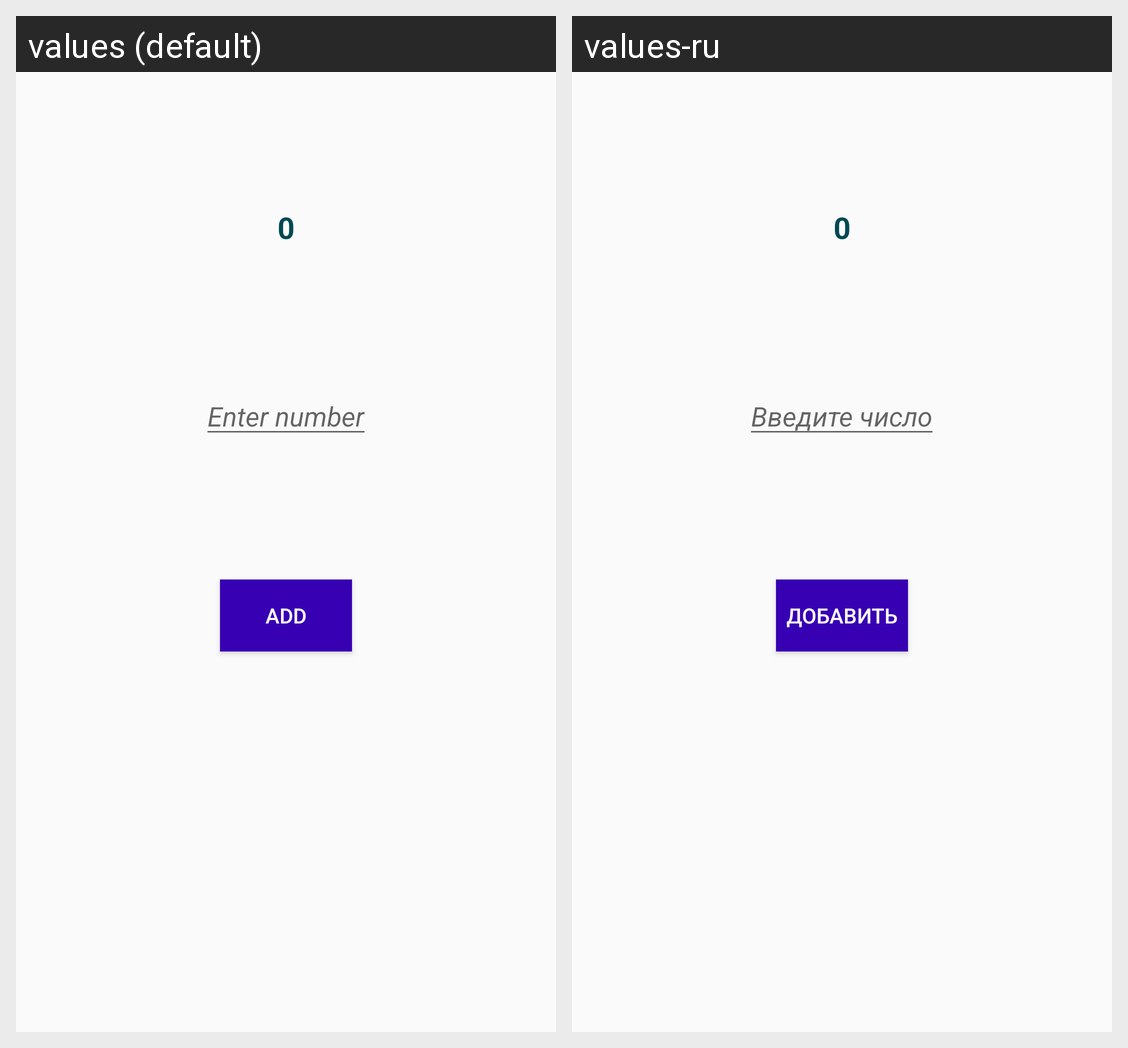

This grid shows one Android layout under two languages. Give, for every string resource on the screen, its name, the default text and each shown locale's text.
Android screen res/layout/activity_main.xml rendered under 2 locales, left to right: values (default), values-ru. Device: Nexus 5 (rendered at 1080×1920; each locale shown at half size, 540×960, under a caption strip naming it); theme AppTheme.
Strings drawn on this screen, with the default value and each locale's value (text and hints the layout hard-codes, and strings that could not be matched under every locale, appear in the picture but are not listed):

zero
  values: 0
  values-ru: 0  [not translated; the default value is used]

enter_number
  values: Enter number
  values-ru: Введите число

buttonSum
  values: Add
  values-ru: Добавить
